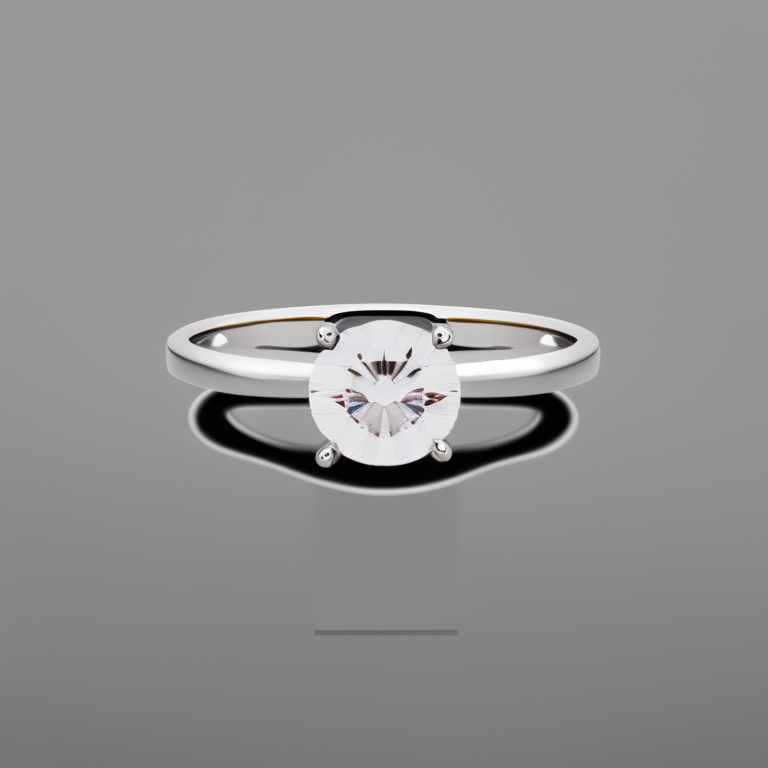
Generation parameters embedded in this image by AUTOMATIC1111 Stable Diffusion web UI or a fork of it (Forge, ...) (PNG 'parameters' text chunk):
photo of a 4 prong solitaire diamond ring
Steps: 50, Sampler: Euler a, CFG scale: 7, Seed: 3427608437, Size: 768x768, Model hash: 4bdfc29c